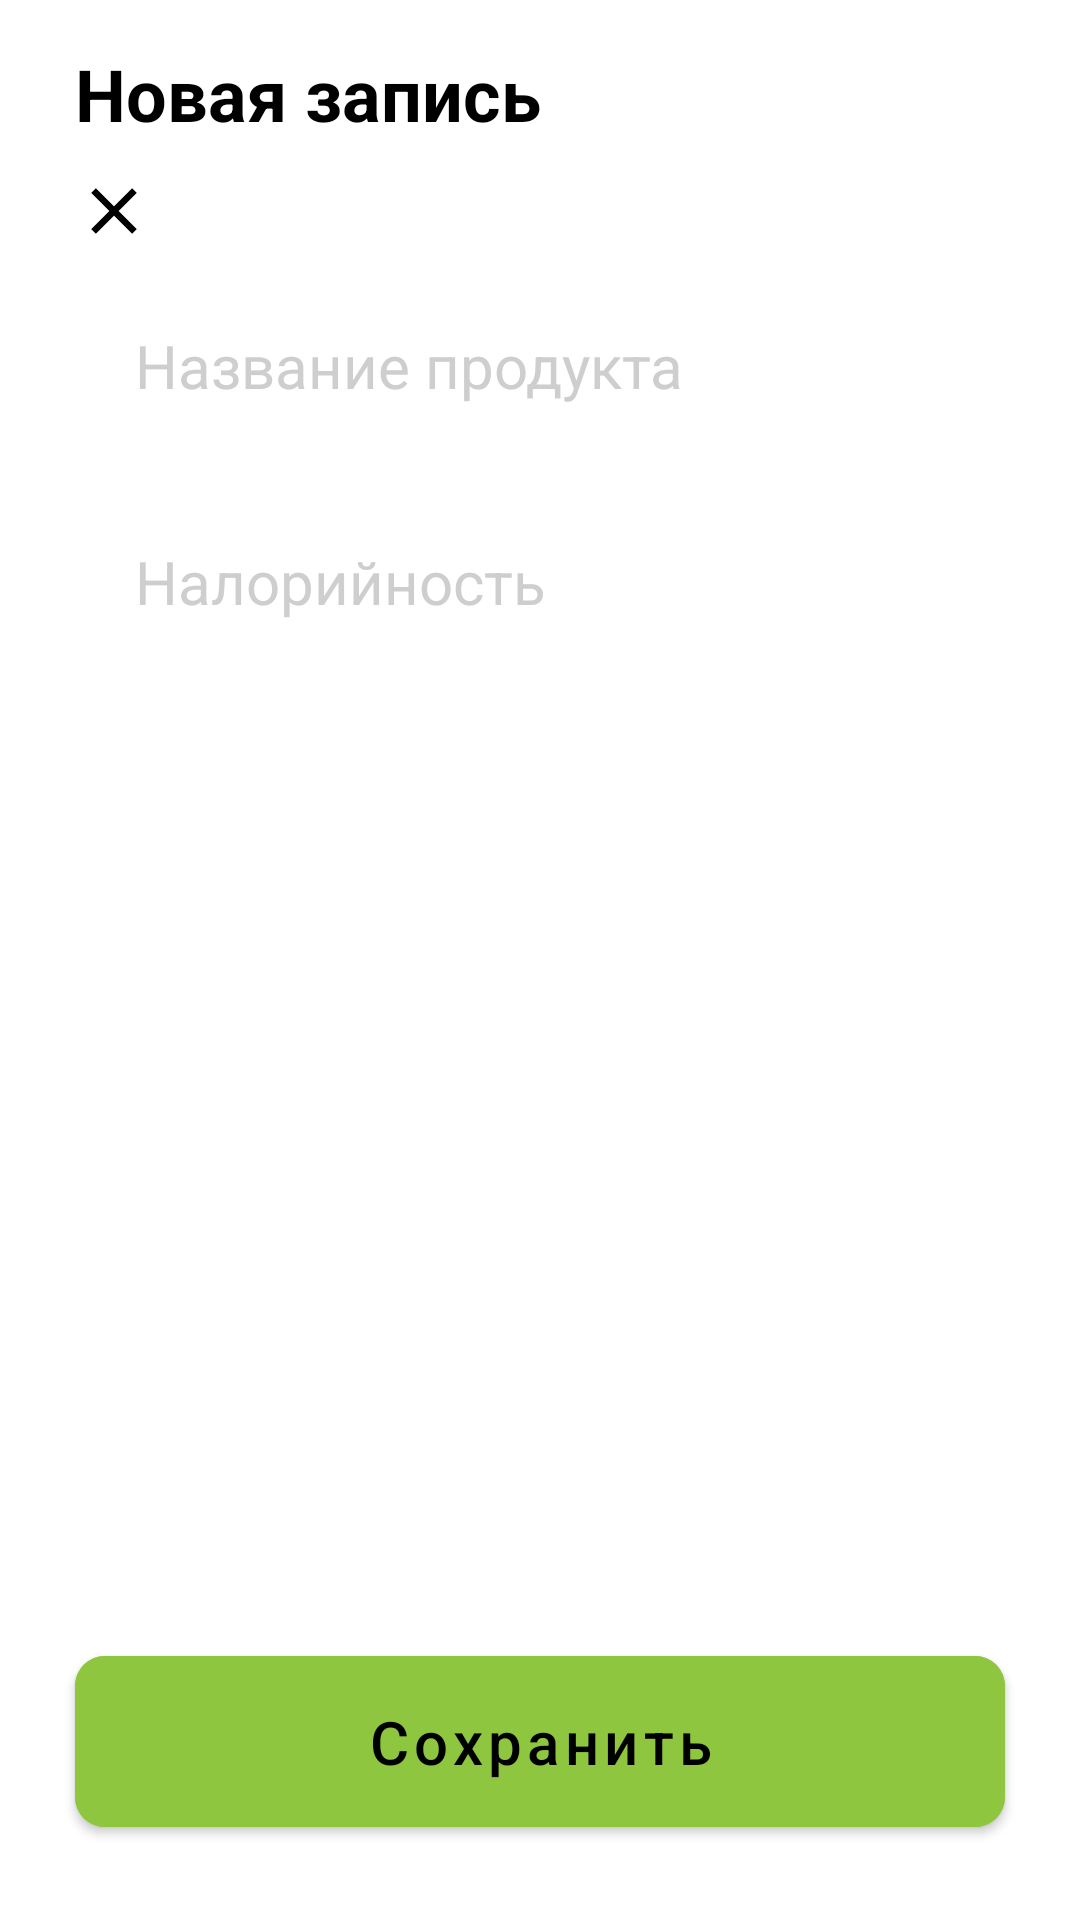

The Android layout XML behind this screen, and the referenced resources:
<!-- AndroidManifest.xml: application theme Theme.ProjectFoodTracker -->
<!-- res/layout/fragment_food.xml -->
<?xml version="1.0" encoding="utf-8"?>
<androidx.constraintlayout.widget.ConstraintLayout xmlns:android="http://schemas.android.com/apk/res/android"
    xmlns:tools="http://schemas.android.com/tools"
    android:layout_width="match_parent"
    android:layout_height="match_parent"
    xmlns:app="http://schemas.android.com/apk/res-auto"
    tools:context=".presentation.ui.fragments.main.foods.FoodFragment">

    <androidx.appcompat.widget.AppCompatButton
        android:id="@+id/back"
        android:layout_width="26dp"
        android:layout_height="26dp"
        android:layout_marginStart="25dp"
        android:layout_marginTop="10dp"
        android:background="@drawable/ic_icon_x"
        app:layout_constraintStart_toStartOf="parent"
        app:layout_constraintTop_toBottomOf="@id/text_tab" />

    <androidx.appcompat.widget.AppCompatButton
        android:id="@+id/text_confirm_note"
        android:layout_width="26dp"
        android:layout_height="26dp"
        android:layout_gravity="end"
        android:background="@drawable/ic_icon_img"
        android:layout_marginTop="40dp"
        app:layout_constraintBottom_toTopOf="@id/title"
        android:layout_marginEnd="24dp"
        app:layout_constraintLeft_toRightOf="@id/back"
        android:textColor="@color/orange"
        android:textSize="17sp"
        app:layout_constraintEnd_toEndOf="parent"
        app:layout_constraintTop_toTopOf="parent" />

    <TextView
        android:id="@+id/text_tab"
        android:layout_width="wrap_content"
        android:layout_height="wrap_content"
        android:layout_marginStart="25dp"
        android:layout_marginTop="15dp"
        android:text="Новая запись"
        android:textColor="@color/black"
        android:textSize="24dp"
        android:textStyle="bold"
        app:layout_constraintStart_toStartOf="parent"
        app:layout_constraintTop_toTopOf="parent" />

    <EditText
        android:id="@+id/title"
        android:layout_width="match_parent"
        android:layout_height="wrap_content"
        android:layout_marginHorizontal="25dp"
        android:layout_marginTop="10dp"
        android:background="@drawable/edit_text"
        android:hint="Название продукта"
        android:inputType="textMultiLine"
        android:padding="15dp"
        android:paddingStart="20dp"
        android:paddingEnd="20dp"
        android:textColor="@color/black"
        android:textColorHint="@color/gray"
        android:textCursorDrawable="@color/orange"
        android:textSize="20sp"
        app:layout_constraintStart_toStartOf="parent"
        app:layout_constraintTop_toBottomOf="@id/back" />

    <EditText
        android:id="@+id/directions"
        android:layout_width="match_parent"
        android:layout_height="wrap_content"
        android:layout_marginHorizontal="25dp"
        android:layout_marginTop="15dp"
        android:background="@drawable/edit_text"
        android:hint="Налорийность"
        android:inputType="numberPassword"
        android:padding="15dp"
        android:paddingStart="20dp"
        android:paddingEnd="20dp"
        android:textColor="@color/black"
        android:textColorHint="@color/gray"
        android:textCursorDrawable="@color/orange"
        android:textSize="20sp"
        app:layout_constraintStart_toStartOf="parent"
        app:layout_constraintTop_toBottomOf="@+id/title" />

    <com.google.android.material.button.MaterialButton
        android:id="@+id/btn_save"
        android:layout_width="match_parent"
        android:layout_height="wrap_content"
        android:layout_marginHorizontal="25dp"
        android:layout_marginTop="25dp"
        android:layout_marginBottom="25dp"
        android:backgroundTint="#8EC73F"
        android:padding="15dp"
        android:text="Сохранить"
        android:textAllCaps="false"
        android:textColor="@color/black"
        android:textSize="20dp"
        app:cornerRadius="10dp"
        app:layout_constraintBottom_toBottomOf="parent" />

</androidx.constraintlayout.widget.ConstraintLayout>
<!-- resources referenced by this layout -->
<resources>
  <color name="black">#FF000000</color>
  <color name="gray">#CECECE</color>
  <color name="orange">#D88B02</color>
  <!-- drawable ic_icon_x (drawable) -->
  <vector android:height="24dp" android:tint="#000000"
  
      android:viewportHeight="24" android:viewportWidth="24"
      android:width="24dp" xmlns:android="http://schemas.android.com/apk/res/android">
      <path android:fillColor="@android:color/white" android:pathData="M19,6.41L17.59,5 12,10.59 6.41,5 5,6.41 10.59,12 5,17.59 6.41,19 12,13.41 17.59,19 19,17.59 13.41,12z"/>
  </vector>
  <style name="Theme.ProjectFoodTracker" parent="Theme.MaterialComponents.DayNight.NoActionBar">
          
          <item name="colorPrimary">@color/purple_500</item>
          <item name="colorPrimaryVariant">@color/purple_700</item>
          <item name="colorOnPrimary">@color/black</item>
          
          <item name="colorSecondary">@color/teal_200</item>
          <item name="colorSecondaryVariant">@color/teal_700</item>
          <item name="colorOnSecondary">@color/black</item>
          
          <item name="android:statusBarColor">@color/white</item>
          
      </style>
  <color name="purple_500">#FF6200EE</color>
  <color name="purple_700">#FF3700B3</color>
  <color name="teal_200">#FF03DAC5</color>
  <color name="teal_700">#FF018786</color>
  <color name="white">#FFFFFFFF</color>
</resources>
